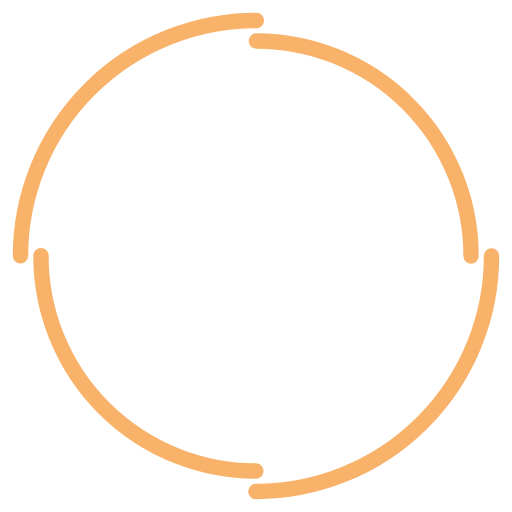
t = 0.00 s
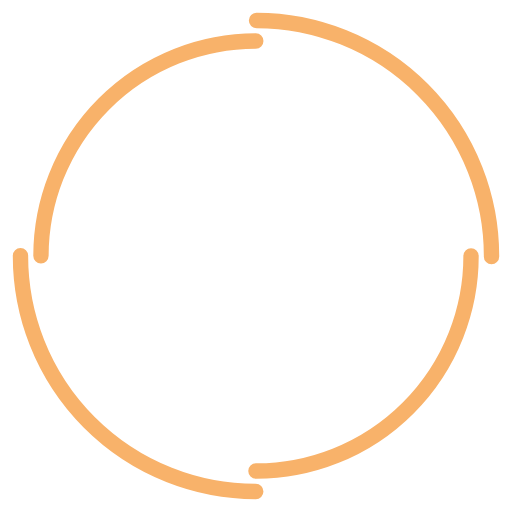
t = 0.42 s
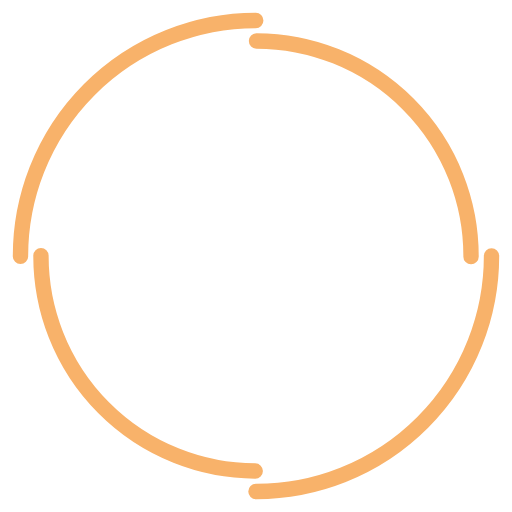
t = 0.85 s
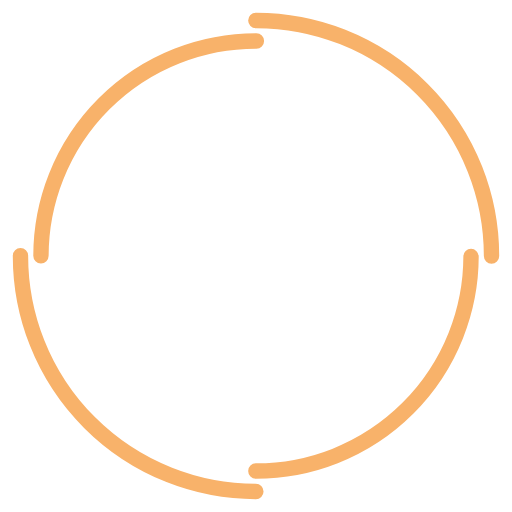
t = 1.27 s

The animated SVG that drew these frames (rendered in a browser with its animation timeline set to each time). Animation: 2 SMIL elements (animateTransform=2); one cycle of 1.70 s, repeats indefinitely.

<?xml version="1.0" encoding="utf-8"?>
<svg xmlns="http://www.w3.org/2000/svg" xmlns:xlink="http://www.w3.org/1999/xlink" style="margin: auto; background: transparent; display: block; shape-rendering: auto;" width="201px" height="201px" viewBox="0 0 100 100" preserveAspectRatio="xMidYMid">
<circle cx="50" cy="50" r="46" stroke-width="3" stroke="#f8b26a" stroke-dasharray="72.25663103256524 72.25663103256524" fill="none" stroke-linecap="round">
  <animateTransform attributeName="transform" type="rotate" dur="1.6949152542372883s" repeatCount="indefinite" keyTimes="0;1" values="0 50 50;360 50 50"></animateTransform>
</circle>
<circle cx="50" cy="50" r="42" stroke-width="3" stroke="#f8b26a" stroke-dasharray="65.97344572538566 65.97344572538566" stroke-dashoffset="65.97344572538566" fill="none" stroke-linecap="round">
  <animateTransform attributeName="transform" type="rotate" dur="1.6949152542372883s" repeatCount="indefinite" keyTimes="0;1" values="0 50 50;-360 50 50"></animateTransform>
</circle>
<!-- [ldio] generated by https://loading.io/ --></svg>
